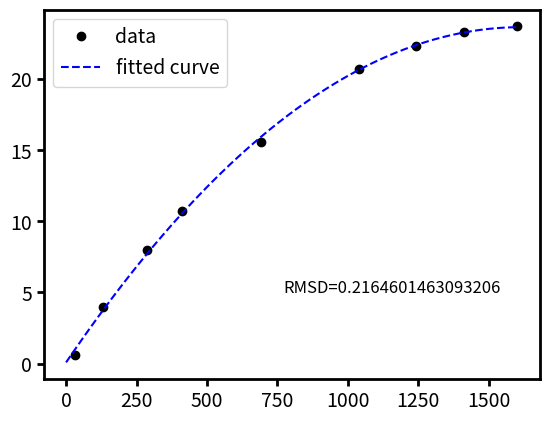

Here is the Python script that generated this plot:
##########    Generating A vs PPFD curve    ###########
#A vs PPFD data was collected from Donahue et al 1997 #
#and curve fitting was performed using numpy.         #
#######################################################
"""
Tissue: Arabidopsis leaf
Publication: Donahue, R. A., Poulson, M. E., & Edwards, G. E. (1997). A method
    for measuring whole plant photosynthesis in Arabidopsis thaliana.
    Photosynthesis Research, 52(3), 263-269.
Data extracted from Fig 3 using WebPlotDigitzer:
------------------------------
|    PPFD_At |   netCO2_At   |
------------------------------
|    31      |       0.6     |
|    132     |       4       |
|    287     |       8       |
|    411     |       10.7    |
|    691     |       15.6    |
|    1041    |       20.7    |
|    1243    |       22.3    |
|    1414    |       23.3    |
|    1600    |       23.7    |
------------------------------
"""

# Arabidopsis data
PPFD_At = [31,132,287,411,691,1041,1243,1414,1600]
netCO2_At = [0.6,4,8,10.7,15.6,20.7,22.3,23.3,23.7]

# 2nd degree polynomial fitting
import numpy as np
p = np.poly1d(np.polyfit(PPFD_At, netCO2_At, 2))

# plot to check curve fitting
import matplotlib.pyplot as plt
plt.rcParams.update({'font.size': 14}) #sets a global fontsize
plt.rcParams['xtick.major.size'] = 5 # adjusts tick line length and width
plt.rcParams['xtick.major.width'] = 2
plt.rcParams['ytick.major.size'] = 5
plt.rcParams['ytick.major.width'] = 2
plt.rcParams['axes.linewidth']=2 # makes axes line thicker

t = np.linspace(0, 1601, 100)
plt.plot(PPFD_At, netCO2_At, 'ko',label="data")
# p(t) was used to generate y values for fitted curve
plt.plot(t, p(t), 'b--',label="fitted curve")

# calculate and add RMSD to plot
SSE = 0
for i in range(0,len(PPFD_At)):
    SSE=SSE+((p(PPFD_At[i])-netCO2_At[i])**2)

MSE = float(SSE)/len(PPFD_At)
RMSE = (MSE)**0.5
plt.text(770,5,"RMSD="+str(RMSE),fontsize=12)
plt.legend()
plt.show()

# print equation
print("Equation form:\ny = a + bx + cx^2\na = "+str(p[0])+"\nb = "+str(p[1])+"\nc = "+str(p[2]))
